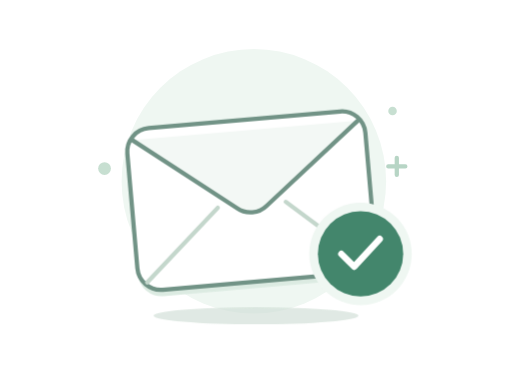
t = 0.00 s
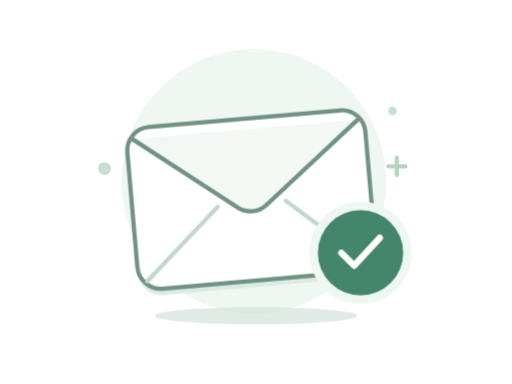
t = 0.75 s
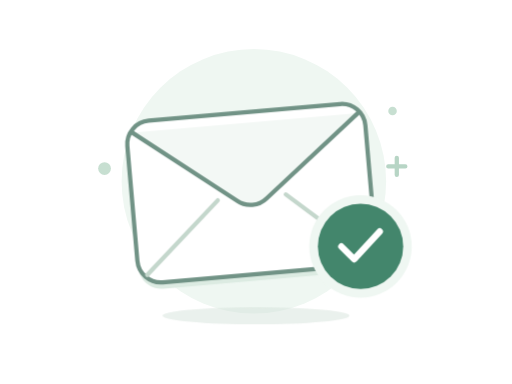
t = 2.25 s
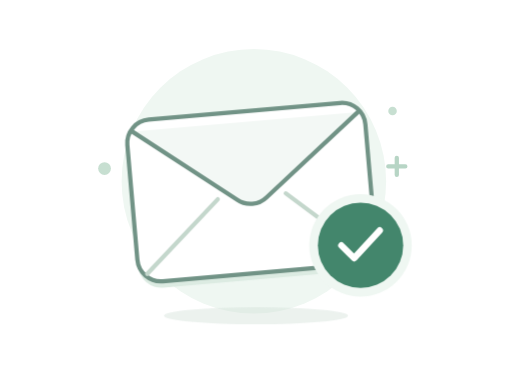
t = 3.00 s
t = 3.75 s: frame unchanged from t = 2.25 s, image omitted
t = 5.25 s: frame unchanged from t = 0.75 s, image omitted

The animated SVG that drew these frames (rendered in a browser with its animation timeline set to each time). Animation: 2 CSS @keyframes rules; one cycle of 6.00 s, repeats indefinitely.

<svg xmlns="http://www.w3.org/2000/svg" width="240" height="180" viewBox="0 0 240 180" fill="none" role="img" aria-labelledby="title description">
  <title id="title">You're all caught up</title>
  <desc id="description">A gently floating envelope with a green checkmark. Your inbox is clear.</desc>
  <style>
    .envelope { animation: float 6s ease-in-out infinite; }
    .shadow { transform-origin: 120px 148px; animation: breathe 6s ease-in-out infinite; }
    @keyframes float {
      0%, 100% { transform: translateY(0); }
      50% { transform: translateY(-4px); }
    }
    @keyframes breathe {
      0%, 100% { transform: scaleX(1); opacity: .65; }
      50% { transform: scaleX(.9); opacity: .4; }
    }
    @media (prefers-reduced-motion: reduce) {
      .envelope, .shadow { animation: none; }
    }
  </style>

  <circle cx="119" cy="85" r="62" fill="#EFF7F2"/>
  <circle cx="49" cy="79" r="3" fill="#C7DFD1"/>
  <circle cx="184" cy="52" r="2" fill="#C7DFD1"/>
  <path d="M182 78h8m-4-4v8" stroke="#B7D5C5" stroke-width="2" stroke-linecap="round"/>
  <ellipse class="shadow" cx="120" cy="148" rx="48" ry="4" fill="#CFDED5" opacity=".65"/>

  <g class="envelope">
    <g transform="rotate(-5 118 96)">
      <rect x="62" y="59" width="112" height="76" rx="11" fill="#DCEBE2"/>
      <rect x="62" y="56" width="112" height="76" rx="11" fill="#fff" stroke="#719386" stroke-width="2"/>
      <path d="m66 128 36-32m68 32-36-32" stroke="#C4D7CC" stroke-width="2" stroke-linecap="round"/>
      <path d="m65 61 46 36a11 11 0 0 0 14 0l46-36" fill="#F3F8F5"/>
      <path d="m65 61 46 36a11 11 0 0 0 14 0l46-36" stroke="#719386" stroke-width="2" stroke-linecap="round" stroke-linejoin="round"/>
    </g>
    <circle cx="169" cy="119" r="24" fill="#EFF7F2"/>
    <circle cx="169" cy="119" r="20" fill="#43866C"/>
    <path d="m160 119 6 6 12-13" stroke="#fff" stroke-width="3" stroke-linecap="round" stroke-linejoin="round"/>
  </g>
</svg>
